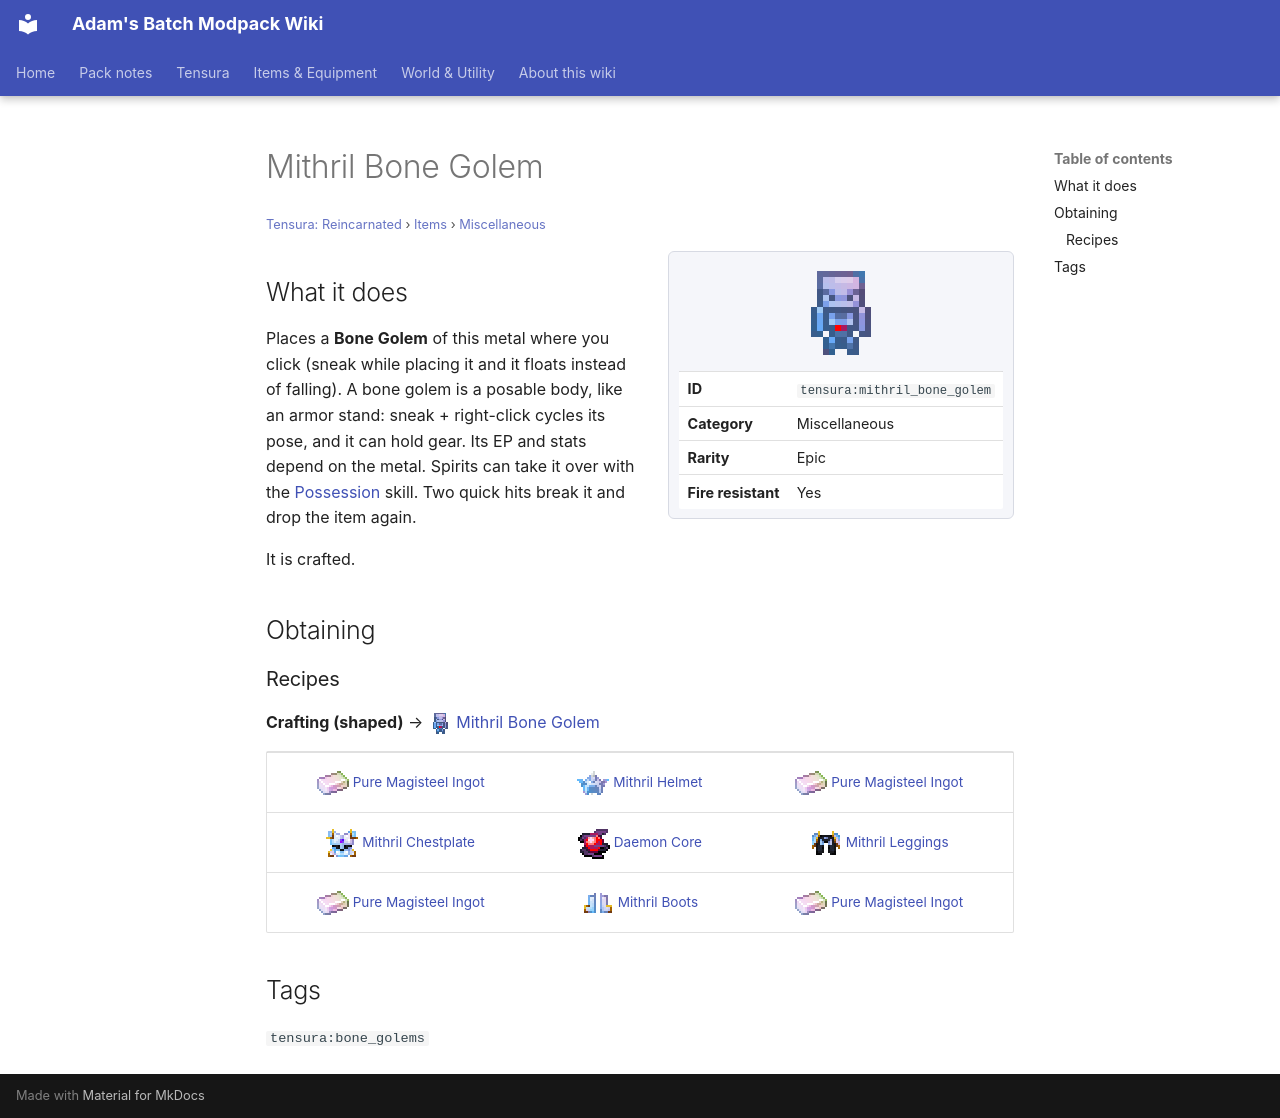

repository: Proteus-Nell/Adams-Batch-MC-Modpack-Wiki · page: tensura-reincarnated/items/miscellaneous/mithril-bone-golem/index.html · generator: mkdocs

# Mithril Bone Golem

<small>[Tensura: Reincarnated](../../index.md) &rsaquo; [Items](../index.md) &rsaquo; [Miscellaneous](index.md)</small>

<div class="infobox" markdown>

![Mithril Bone Golem](../../../assets/icons/tensura/item/mithril_bone_golem.png)

| | |
|---|---|
| **ID** | `tensura:mithril_bone_golem` |
| **Category** | Miscellaneous |
| **Rarity** | Epic |
| **Fire resistant** | Yes |

</div>

## What it does

Places a **Bone Golem** of this metal where you click (sneak while placing it and it floats instead of falling). A bone golem is a posable body, like an armor stand: sneak + right-click cycles its pose, and it can hold gear. Its EP and stats depend on the metal. Spirits can take it over with the [Possession](../../abilities/intrinsic-skills/possession.md) skill. Two quick hits break it and drop the item again.

It is crafted.

## Obtaining

### Recipes

**Crafting (shaped)** &rarr; ![](../../../assets/icons/tensura/item/mithril_bone_golem.png) [Mithril Bone Golem](mithril-bone-golem.md)

<div class="recipe" markdown>

| | | |
|---|---|---|
| ![](../../../assets/icons/tensura/item/pure_magisteel_ingot.png) [Pure Magisteel Ingot](../materials/pure-magisteel-ingot.md) | ![](../../../assets/icons/tensura/item/mithril_helmet.png) [Mithril Helmet](../armor/mithril-helmet.md) | ![](../../../assets/icons/tensura/item/pure_magisteel_ingot.png) [Pure Magisteel Ingot](../materials/pure-magisteel-ingot.md) |
| ![](../../../assets/icons/tensura/item/mithril_chestplate.png) [Mithril Chestplate](../armor/mithril-chestplate.md) | ![](../../../assets/icons/tensura/item/daemon_core.png) [Daemon Core](../materials/daemon-core.md) | ![](../../../assets/icons/tensura/item/mithril_leggings.png) [Mithril Leggings](../armor/mithril-leggings.md) |
| ![](../../../assets/icons/tensura/item/pure_magisteel_ingot.png) [Pure Magisteel Ingot](../materials/pure-magisteel-ingot.md) | ![](../../../assets/icons/tensura/item/mithril_boots.png) [Mithril Boots](../armor/mithril-boots.md) | ![](../../../assets/icons/tensura/item/pure_magisteel_ingot.png) [Pure Magisteel Ingot](../materials/pure-magisteel-ingot.md) |

</div>

## Tags

`tensura:bone_golems`
